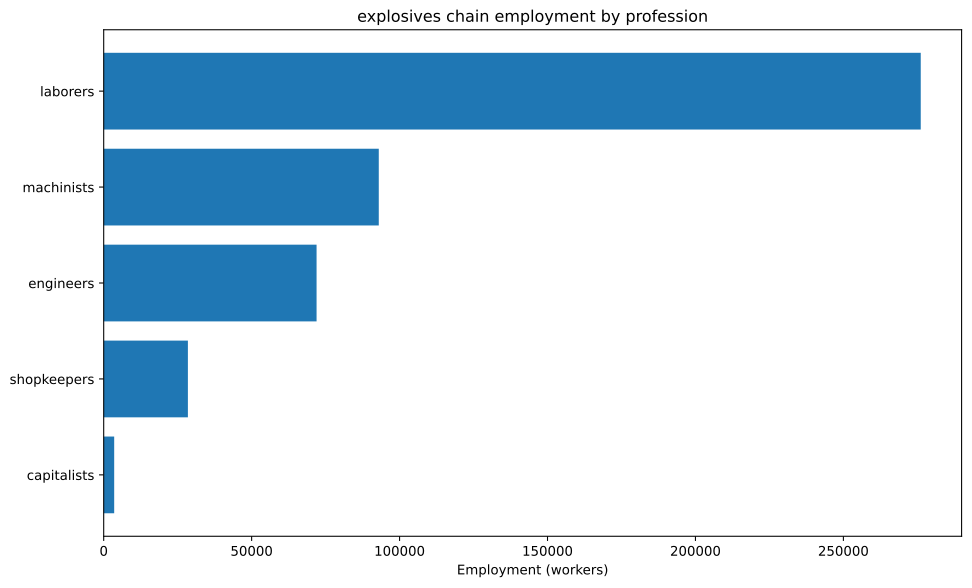

The table this chart was drawn from, first rows:
config, building, profession, employment
building_tooling_workshops+pm_steel+pm_a…, building_tooling_workshops, engineers, 4423
building_tooling_workshops+pm_steel+pm_a…, building_tooling_workshops, laborers, 26540
building_tooling_workshops+pm_steel+pm_a…, building_tooling_workshops, machinists, 8847
building_tooling_workshops+pm_steel+pm_a…, building_tooling_workshops, shopkeepers, 4423
building_chemical_plants+pm_artificial_f…, building_chemical_plants, capitalists, 3362
building_chemical_plants+pm_artificial_f…, building_chemical_plants, engineers, 42020
building_chemical_plants+pm_artificial_f…, building_chemical_plants, laborers, 100848
building_chemical_plants+pm_artificial_f…, building_chemical_plants, machinists, 33616
building_steel_mills+pm_open_hearth_proc…, building_steel_mills, capitalists, 149.1
building_steel_mills+pm_open_hearth_proc…, building_steel_mills, engineers, 1118
building_steel_mills+pm_open_hearth_proc…, building_steel_mills, laborers, 3728
building_steel_mills+pm_open_hearth_proc…, building_steel_mills, machinists, 1864
building_motor_industry+pm_steam_engines…, building_motor_industry, capitalists, 6.635
building_motor_industry+pm_steam_engines…, building_motor_industry, engineers, 33.18
building_motor_industry+pm_steam_engines…, building_motor_industry, laborers, 165.9
building_motor_industry+pm_steam_engines…, building_motor_industry, machinists, 99.53
building_coal_mine+pm_condensing_engine_…, building_coal_mine, engineers, 6834
building_coal_mine+pm_condensing_engine_…, building_coal_mine, laborers, 41006
building_coal_mine+pm_condensing_engine_…, building_coal_mine, machinists, 13669
building_coal_mine+pm_condensing_engine_…, building_coal_mine, shopkeepers, 6834
building_iron_mine+pm_condensing_engine_…, building_iron_mine, engineers, 3266
building_iron_mine+pm_condensing_engine_…, building_iron_mine, laborers, 19598
building_iron_mine+pm_condensing_engine_…, building_iron_mine, machinists, 6533
building_iron_mine+pm_condensing_engine_…, building_iron_mine, shopkeepers, 3266
building_sulfur_mine+pm_condensing_engin…, building_sulfur_mine, engineers, 12606
building_sulfur_mine+pm_condensing_engin…, building_sulfur_mine, laborers, 75636
building_sulfur_mine+pm_condensing_engin…, building_sulfur_mine, machinists, 25212
building_sulfur_mine+pm_condensing_engin…, building_sulfur_mine, shopkeepers, 12606
building_power_plant+pm_hydroelectric_pl…, building_power_plant, capitalists, 26.54
building_power_plant+pm_hydroelectric_pl…, building_power_plant, engineers, 318.5
building_power_plant+pm_hydroelectric_pl…, building_power_plant, laborers, 663.5
building_power_plant+pm_hydroelectric_pl…, building_power_plant, machinists, 477.7
building_logging_camp+pm_electric_saw_mi…, building_logging_camp, engineers, 1327
building_logging_camp+pm_electric_saw_mi…, building_logging_camp, laborers, 7962
building_logging_camp+pm_electric_saw_mi…, building_logging_camp, machinists, 2654
building_logging_camp+pm_electric_saw_mi…, building_logging_camp, shopkeepers, 1327
